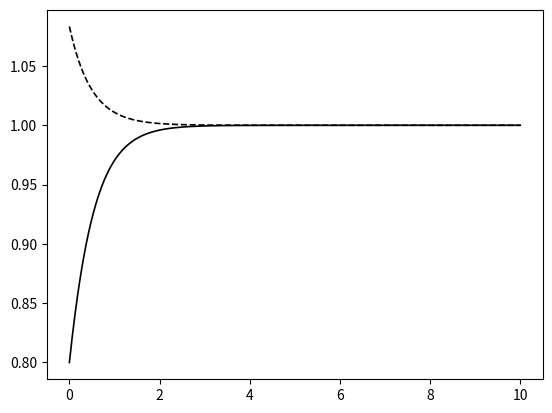

Here is the Python script that generated this plot:
"""Plot the conditional-variance trajectories shown in the manuscript."""
import argparse
from pathlib import Path

import numpy as np


def variance(time, initial, sigma, precision):
    steady = sigma / np.sqrt(precision)
    scaled_time = np.tanh(sigma * np.sqrt(precision) * time)
    return steady * (initial + steady * scaled_time) / (steady + initial * scaled_time)


def main(argv=None):
    parser = argparse.ArgumentParser(description=__doc__)
    parser.add_argument('--output', type=Path, default=Path('tmp/runs/figures/figure_S_evolve.pdf'))
    args = parser.parse_args(argv)

    import matplotlib.pyplot as plt

    time = np.linspace(0., 10., 1001)
    fig, ax = plt.subplots()
    # The upper initial value is inferred from the retained figure's vector path.
    for initial, style in ((.8, '-'), (1.08330975, '--')):
        ax.plot(time, variance(time, initial, sigma=1., precision=1.), style,
                color='black', linewidth=1.2)
    args.output.parent.mkdir(parents=True, exist_ok=True)
    fig.savefig(args.output, bbox_inches='tight')
    plt.close(fig)


if __name__ == '__main__':
    main()
